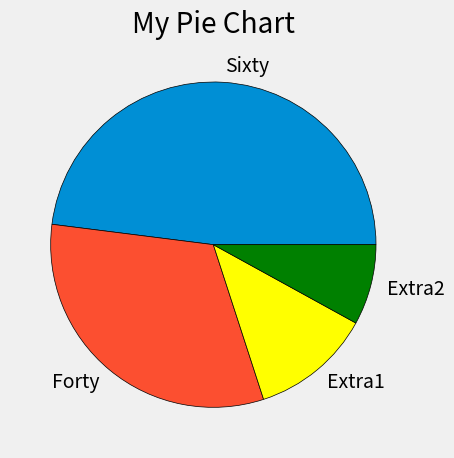

Generate this figure with matplotlib:
from matplotlib import pyplot as plt

plt.style.use('fivethirtyeight')

slices = [120, 80, 30, 20]
labels = ['Sixty', 'Forty', 'Extra1', 'Extra2']
colors = ['#008fd5','#fc4f30', 'yellow','green'] #We can use Hex Color Values!

# plt.pie(slices, labels = labels, wedgeprops={'edgecolor':'black'})
plt.pie(slices, labels = labels, colors = colors, wedgeprops={'edgecolor':'black'})






plt.title("My Pie Chart")

plt.tight_layout()
plt.show()
